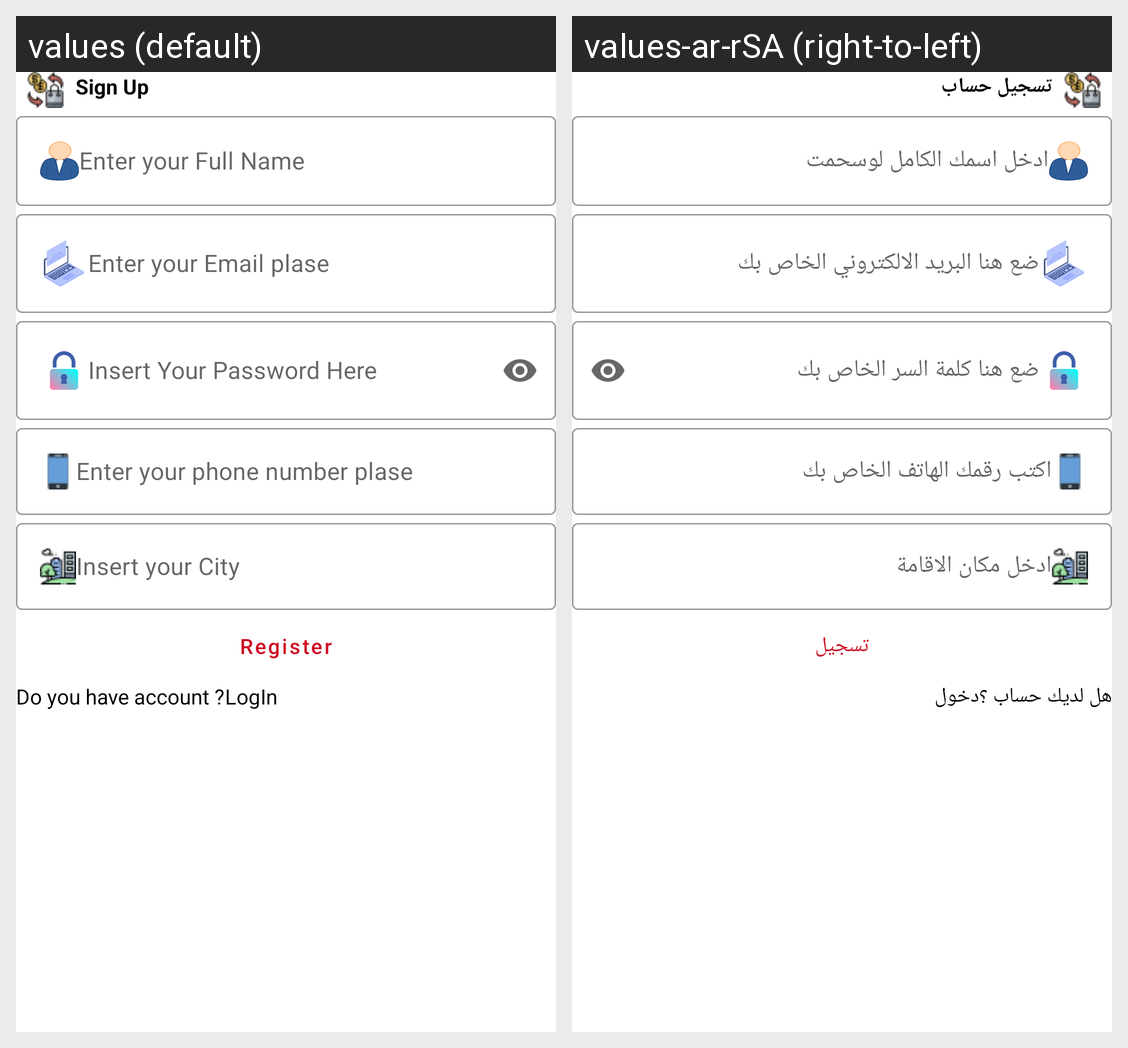

Locale-by-locale string values for the Android screen shown in this grid:
Android screen res/layout/activity_sign_in.xml rendered under 2 locales, left to right: values (default), values-ar-rSA (right-to-left). Device: Nexus 5 (rendered at 1080×1920; each locale shown at half size, 540×960, under a caption strip naming it); theme Theme.DeliveryApp.
Strings drawn on this screen, with the default value and each locale's value (text and hints the layout hard-codes, and strings that could not be matched under every locale, appear in the picture but are not listed):

sign_in
  values: Sign Up
  values-ar-rSA: تسجيل حساب

entar_your_full_name
  values: Enter your Full Name
  values-ar-rSA: ادخل اسمك الكامل لوسحمت

entar_your_email_plase
  values: Enter your Email plase
  values-ar-rSA: ضع هنا البريد الالكتروني الخاص بك

insert_your_passwrod_here
  values: Insert Your Password Here
  values-ar-rSA: ضع هنا كلمة السر الخاص بك

entar_your_phone_number_plase
  values: Enter your phone number plase
  values-ar-rSA: اكتب رقمك الهاتف الخاص بك

insert_your_city
  values: Insert your City
  values-ar-rSA: ادخل مكان الاقامة

register
  values: Register
  values-ar-rSA: تسجيل

did_you_have_acount
  values: Do you have account ?
  values-ar-rSA: هل لديك حساب ؟

logine
  values: LogIn
  values-ar-rSA: دخول
